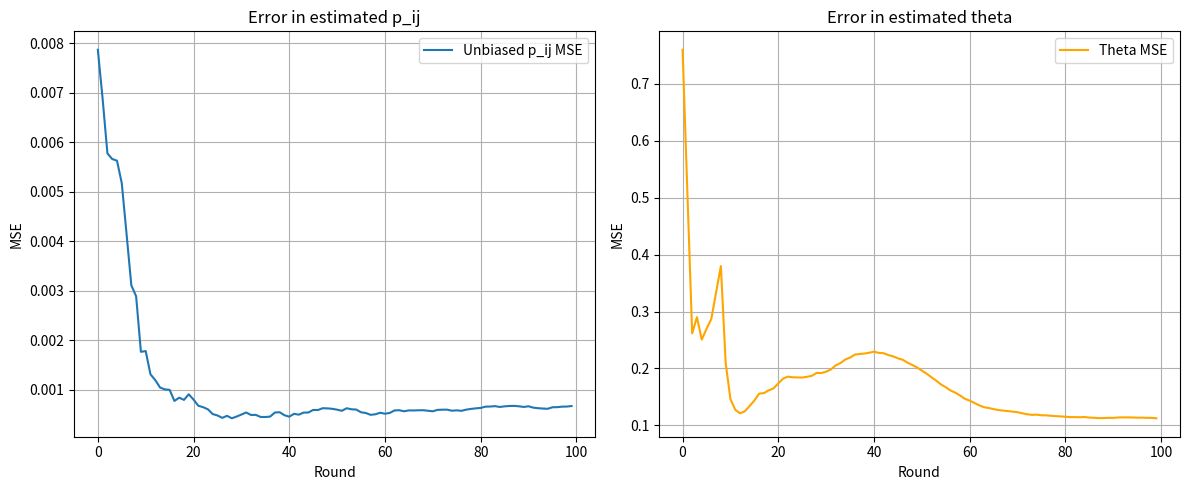

Write Python code to recreate this figure.
import numpy as np
import matplotlib.pyplot as plt
from scipy.special import expit  # sigmoid
from collections import defaultdict

# ---------- Parameters ----------
np.random.seed(45)
num_items = 10
num_users = 5
num_rounds = 100
num_step = 10

# Ground truth
true_s = np.random.randn(num_items)
true_g = np.random.randint(0, 2, size=num_items)
true_theta = np.random.randn(num_users)

def true_p_ij(s_i, s_j):
    return np.exp(s_i) / (np.exp(s_i) + np.exp(s_j))

def biased_p_ij(i, j, k):
    si, sj = true_s[i], true_s[j]
    gi, gj = true_g[i], true_g[j]
    ti = true_theta[k]
    return np.exp(si + ti * gi) / (np.exp(si + ti * gi) + np.exp(sj + ti * gj))

def compute_unbiased_probs(s):
    pij = np.zeros((num_items, num_items))
    for i in range(num_items):
        for j in range(num_items):
            if i != j:
                pij[i, j] = true_p_ij(s[i], s[j])
    return pij

def compute_true_unbiased_probs():
    pij = np.zeros((num_items, num_items))
    for i in range(num_items):
        for j in range(num_items):
            if i != j:
                pij[i, j] = true_p_ij(true_s[i], true_s[j])
    return pij

def update_group_assignments(s, theta, p_tot, p_cnt, g):
    new_g = g.copy()
    for i in range(num_items):
        losses = []
        for trial_gi in [0, 1]:
            g_trial = g.copy()
            g_trial[i] = trial_gi
            loss = 0.0
            for k in range(num_users):
                for j in range(num_items):
                    if i == j:
                        continue
                    gi, gj = g_trial[i], g_trial[j]
                    gamma_i = np.exp(theta[k] * gi)
                    gamma_j = np.exp(theta[k] * gj)
                    s_i, s_j = s[i], s[j]
                    pk = gamma_i * np.exp(s_i) / (gamma_i * np.exp(s_i) + gamma_j * np.exp(s_j))
                    observed = p_cnt[(i, j, k)] / (p_tot[(i, j, k)] + 1e-8)
                    loss += (pk - observed) ** 2
            losses.append(loss)
        new_g[i] = 0 if losses[0] < losses[1] else 1
    return new_g

def update_parameters(s, theta, g, counts, totals, learning_rate=0.1):
    for _ in range(num_step):
        grad_s = np.zeros(num_items)
        grad_theta = np.zeros(num_users)
        for k in range(num_users):
            for i in range(num_items):
                for j in range(num_items):
                    if i == j:
                        continue
                    n_ij = totals[(i, j, k)]
                    if n_ij == 0:
                        continue
                    freq = counts[(i, j, k)] / n_ij
                    si, sj = s[i], s[j]
                    gi, gj = g[i], g[j]
                    th = theta[k]
                    exp1 = np.exp(si + th * gi)
                    exp2 = np.exp(sj + th * gj)
                    pred = exp1 / (exp1 + exp2)
                    err = pred - freq

                    grad_s[i] += err * pred * (1 - pred)
                    grad_s[j] -= err * pred * (1 - pred)
                    grad_theta[k] += err * pred * (1 - pred) * (gi - gj)

        s -= learning_rate * grad_s
        theta -= learning_rate * grad_theta
        # g = update_group_assignments(s, theta, totals, counts, g)
    return s, theta

# ---------- Initialization ----------
s = np.random.randn(num_items)
theta = np.random.randn(num_users)
g = np.random.randint(0, 2, size=num_items)

counts = defaultdict(int)
totals = defaultdict(int)

errors_p = []
errors_theta = []

# ---------- Round-by-round Simulation ----------
for round in range(num_rounds):
    for k in range(num_users):
        for i in range(num_items):
            for j in range(i + 1, num_items):
                pij = biased_p_ij(i, j, k)
                if np.random.rand() < pij:
                    counts[(i, j, k)] += 1
                else:
                    counts[(j, i, k)] += 1
                totals[(i, j, k)] += 1
                totals[(j, i, k)] += 1

    s, theta = update_parameters(s, theta, g, counts, totals)
    g = update_group_assignments(s, theta, totals, counts, g)

    est_pij = compute_unbiased_probs(s)
    true_pij = compute_true_unbiased_probs()
    error_p = np.mean((est_pij - true_pij)**2)
    error_theta = np.mean((theta - true_theta)**2)
    errors_p.append(error_p)
    errors_theta.append(error_theta)

# ---------- Results ----------
print("Final estimated s vs true s:")
print(f"Estimated s: \n{s}\n, True s: \n{true_s}\n")
print(f"Estimated theta: \n{theta}\n{true_g}\n, True theta: \n{true_theta}\n{true_g}\n")
print(f"error in estimated p_ij: {errors_p[-1]:.4f}")
print(f"error in estimated theta: {errors_theta[-1]:.4f}")

# ---------- Plot ----------
plt.figure(figsize=(12, 5))
plt.subplot(1, 2, 1)
plt.plot(errors_p, label="Unbiased p_ij MSE")
plt.xlabel("Round")
plt.ylabel("MSE")
plt.title("Error in estimated p_ij")
plt.grid()
plt.legend()

plt.subplot(1, 2, 2)
plt.plot(errors_theta, label="Theta MSE", color='orange')
plt.xlabel("Round")
plt.ylabel("MSE")
plt.title("Error in estimated theta")
plt.grid()
plt.legend()

plt.tight_layout()
plt.show()
